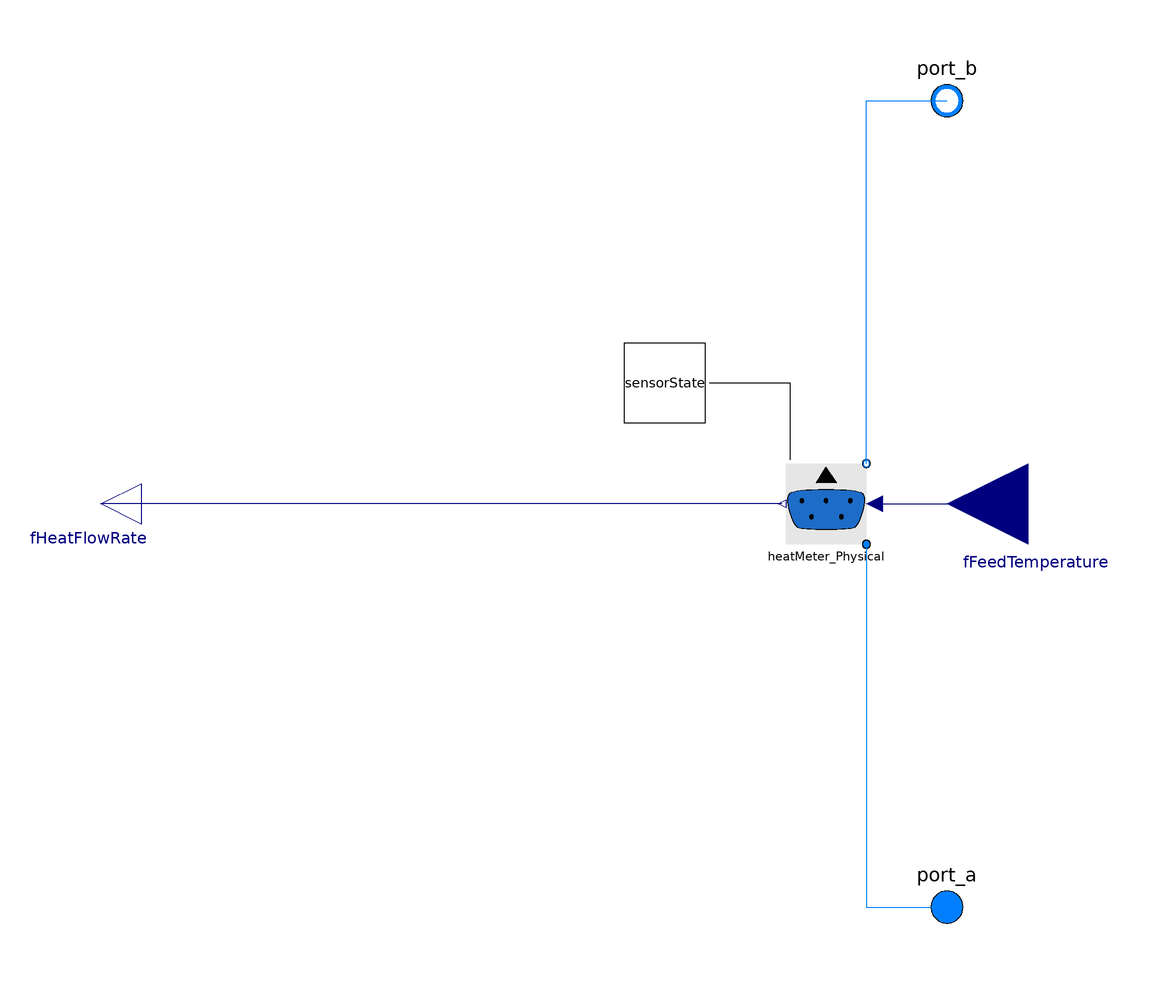

Above is the diagram view of the following Modelica model: its components placed by their Placement annotations and its connect equations drawn as lines.

model HeatMeter
  extends ThermalSystemsControlLib.BaseClasses.FluidBaseClasses.FluidTwoPort;
  extends ThermalSystemsControlLib.BaseClasses.Icons.HeatMeter_Icon;
  PhysicalModels.HeatMeter_Physical heatMeter_Physical annotation (Placement(transformation(extent={{60,-10},{80,10}})));
  Modelica.Blocks.Interfaces.RealInput fFeedTemperature annotation (Placement(transformation(
        extent={{-20,-20},{20,20}},
        rotation=180,
        origin={120,0})));
  Modelica.Blocks.Interfaces.RealOutput fHeatFlowRate "Temperature of the passing fluid" annotation (Placement(transformation(
        extent={{-10,-10},{10,10}},
        rotation=180,
        origin={-110,0})));
  Interfaces.heatMeterState_FMUConnector sensorState annotation (Placement(transformation(extent={{40,20},{20,40}})));
equation
  connect(heatMeter_Physical.port_a, port_a) annotation (Line(points={{80,-10},{80,-100},{100,-100}}, color={0,127,255}));
  connect(heatMeter_Physical.port_b, port_b) annotation (Line(points={{80,10},{80,100},{100,100}}, color={0,127,255}));
  connect(heatMeter_Physical.fFeedTemperature, fFeedTemperature) annotation (Line(points={{82,0},{94,0},{94,-1.11022e-15},{120,-1.11022e-15}}, color={0,0,127}));
  connect(heatMeter_Physical.fHeatFlowRate, fHeatFlowRate) annotation (Line(points={{59,0},{-110,0}}, color={0,0,127}));
  connect(sensorState.sensorState, heatMeter_Physical.sensorState) annotation (Line(points={{41,30},{61,30},{61,11}}, color={0,0,0}));
  annotation (Icon(coordinateSystem(preserveAspectRatio=false)), Diagram(coordinateSystem(preserveAspectRatio=false)),
    Documentation(info="<html>
<p>Combined sensor model to measure feed and return temperature, temperature difference, volume flow rate and heat flow rate.</p>
</html>"));
end HeatMeter;